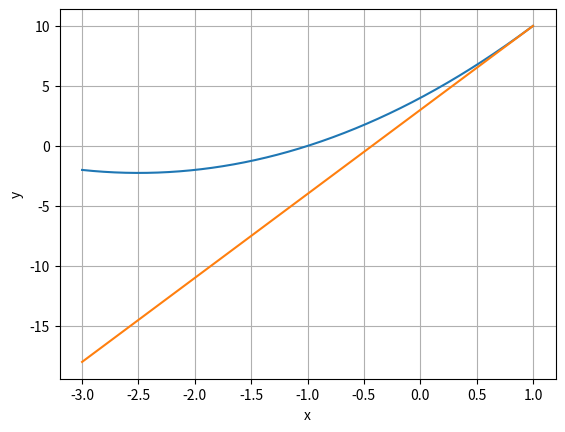
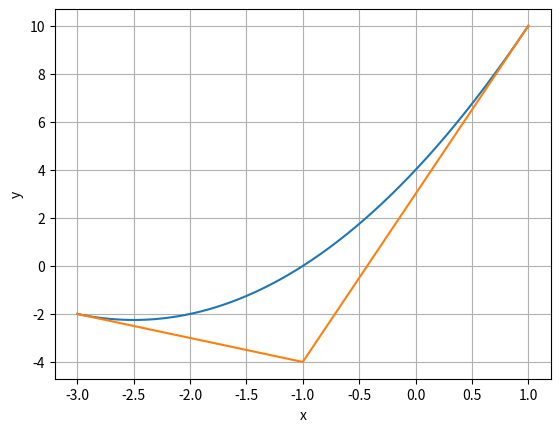
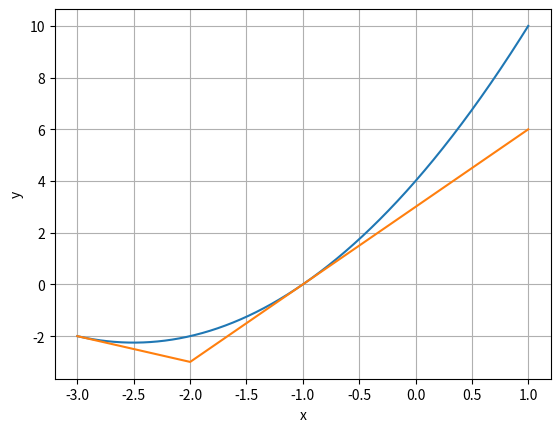
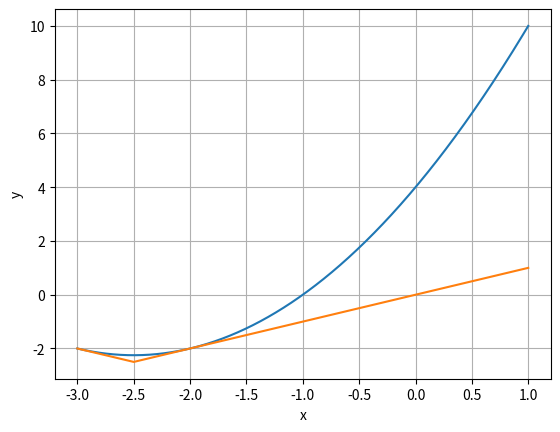

These charts were generated, in order, by the following Python code:
import random
import sympy
from sympy import *
import numpy as np
import matplotlib.pyplot as plt


def sven(f, x, x0, h):
    x1 = x0 + h
    f0 = f.subs(x, x0)
    f1 = f.subs(x, x1)
    if f1 > f0:
        h = -h
        x1 = x0 + h
        f1 = f.subs(x, x1)
    while f1 < f0:
        h = h*2
        x2 = x1 + h
        f2 = f.subs(x, x2)
        f0 = f1
        f1 = f2
    return [x1, x2]

e = 0.001
x = symbols('x')
f = x**2 + 5*x + 4
f_np = lambdify(x, f, "numpy")

not_sorted = sven(f, x, 3, 2)
not_sorted.sort()
res = not_sorted
a, b = res[0], res[1]
a1, b1 = a, b
df = diff(f, x)
f_a = df.subs(x, a)
f_b = df.subs(x, b)

if (1/2)*(b1-a1) >= e:
    y1 = f.subs(x, a1) + f_a * (x - a1)
    y2 = f.subs(x, b1) + f_b * (x - b1)
    y_f = lambdify(x, sympy.Max(y1, y2), 'numpy')

    x_values = np.linspace(-3, 1, 1000)
    y_values = f_np(x_values)
    plt.plot(x_values, y_values)
    y_values = y_f(x_values)
    plt.plot(x_values, y_values)
    plt.xlabel('x')
    plt.ylabel('y')
    plt.grid()
    plt.show()

    x_ = sympy.solve(y1-y2, x)[0]
    f_x = df.subs(x, x_)
    if f_x > 0:
        b1 = x_
    elif f_x < 0:
        a1 = x_
    while  (1/2)*(b1-a1) >= e and f_x != 0:
        f_a = df.subs(x, a1)
        f_b = df.subs(x, b1)
        y1 = f.subs(x, a1) + f_a * (x - a1)
        y2 = f.subs(x, b1) + f_b * (x - b1)
        y_f = lambdify(x, sympy.Max(y1, y2), 'numpy')

        y_values = f_np(x_values)
        plt.plot(x_values, y_values)
        y_values = y_f(x_values)
        plt.plot(x_values, y_values)
        plt.xlabel('x')
        plt.ylabel('y')
        plt.grid()
        plt.show()

        x_ = sympy.solve(y1 - y2, x)[0]
        f_x = df.subs(x, x_)
        if f_x > 0:
            b1 = x_
        elif f_x < 0:
            a1 = x_
